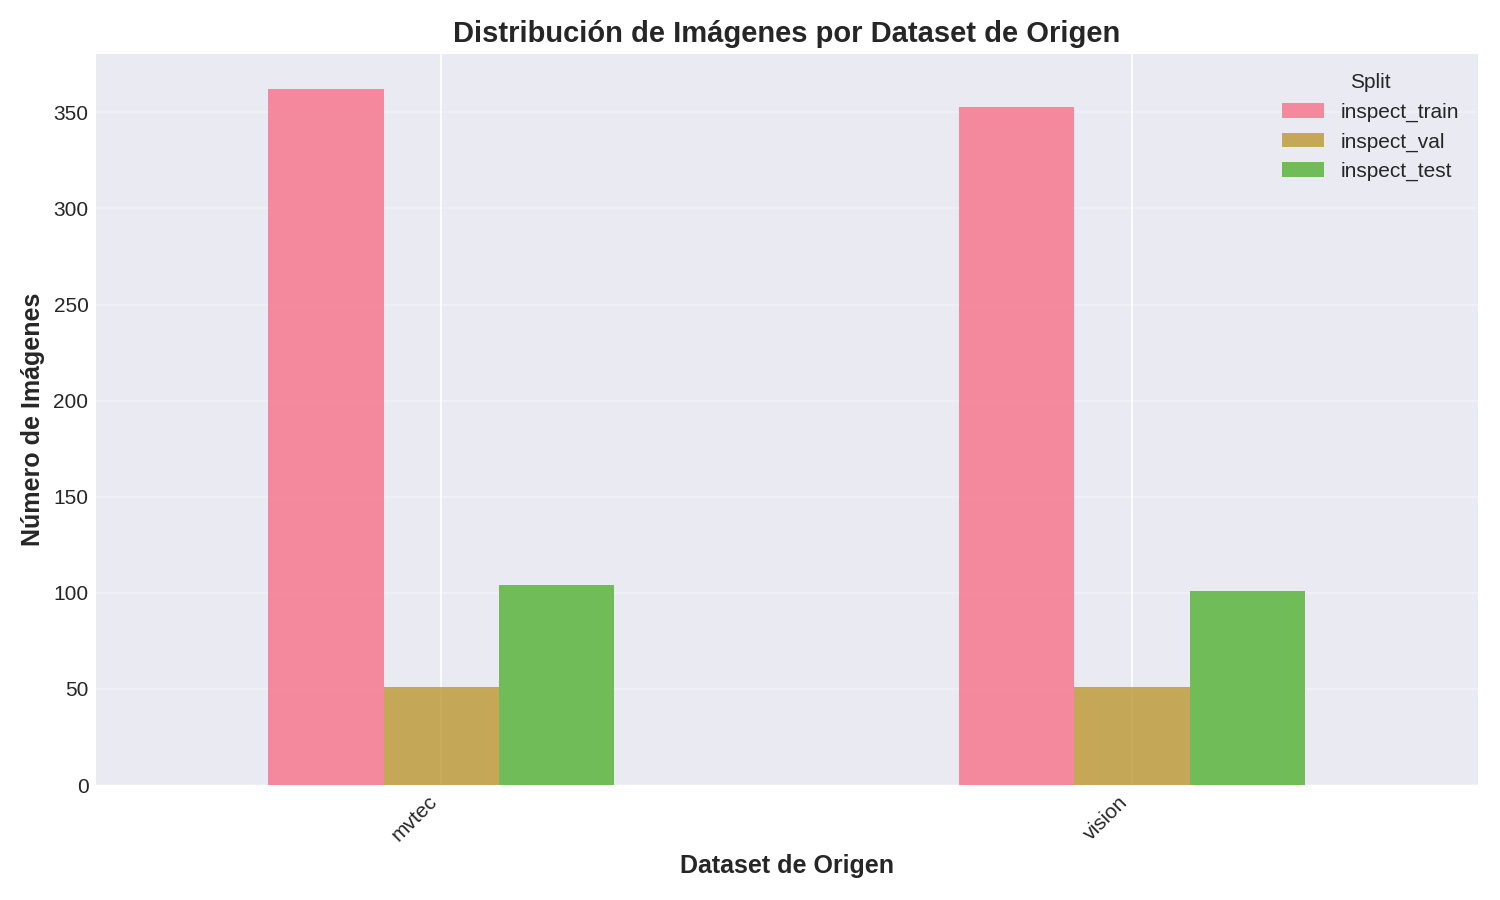

Values plotted in this chart, from the file beside it:
, inspect_train, inspect_val, inspect_test, total
mvtec, 362, 51, 104, 517
vision, 353, 51, 101, 505
